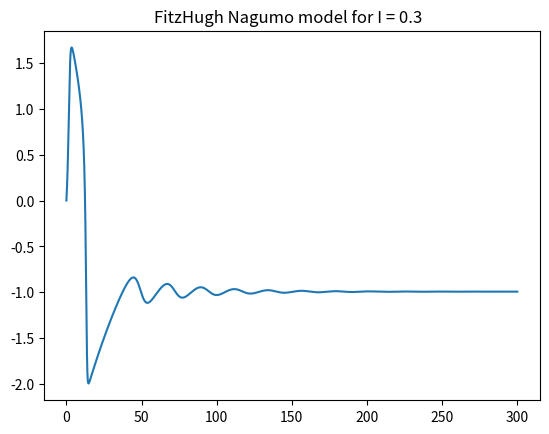
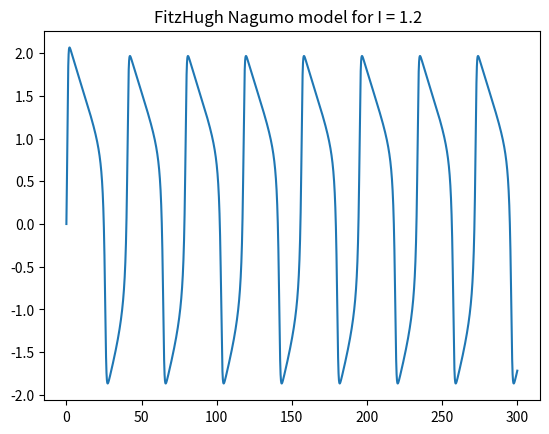

The matplotlib source for these figures, in order:
import numpy as np
import math
import matplotlib.pyplot as plt

def FHN(t, I):
    #defining necessary parameters
    a = 0.7
    b = 0.8
    tau = 12.5

    # time step
    dt = t[1] - t[0]

    #sample no.
    l = len(t)
    v = np.zeros(l)

    # v  and W initial value
    v_initial = 0
    v[0] = v_initial
    w = 0

    for i in range(0, l - 1):

        dif_v = v[i] - (v[i] ** 3) / 3 - w + I
        dif_w = 1 / tau * (v[i] + a - b * w)

        v[i + 1] = v[i] + dt * dif_v
        w = w + dt * dif_w
    return v

t = np.arange(0, 300, 0.02)
vol1 = FHN(t, 0.3)
plt.figure()
plt.plot(t, vol1)
plt.title('FitzHugh Nagumo model for I = 0.3  ')

vol1 = FHN(t, 1.2)
plt.figure()
plt.plot(t, vol1)
plt.title('FitzHugh Nagumo model for I = 1.2  ')


